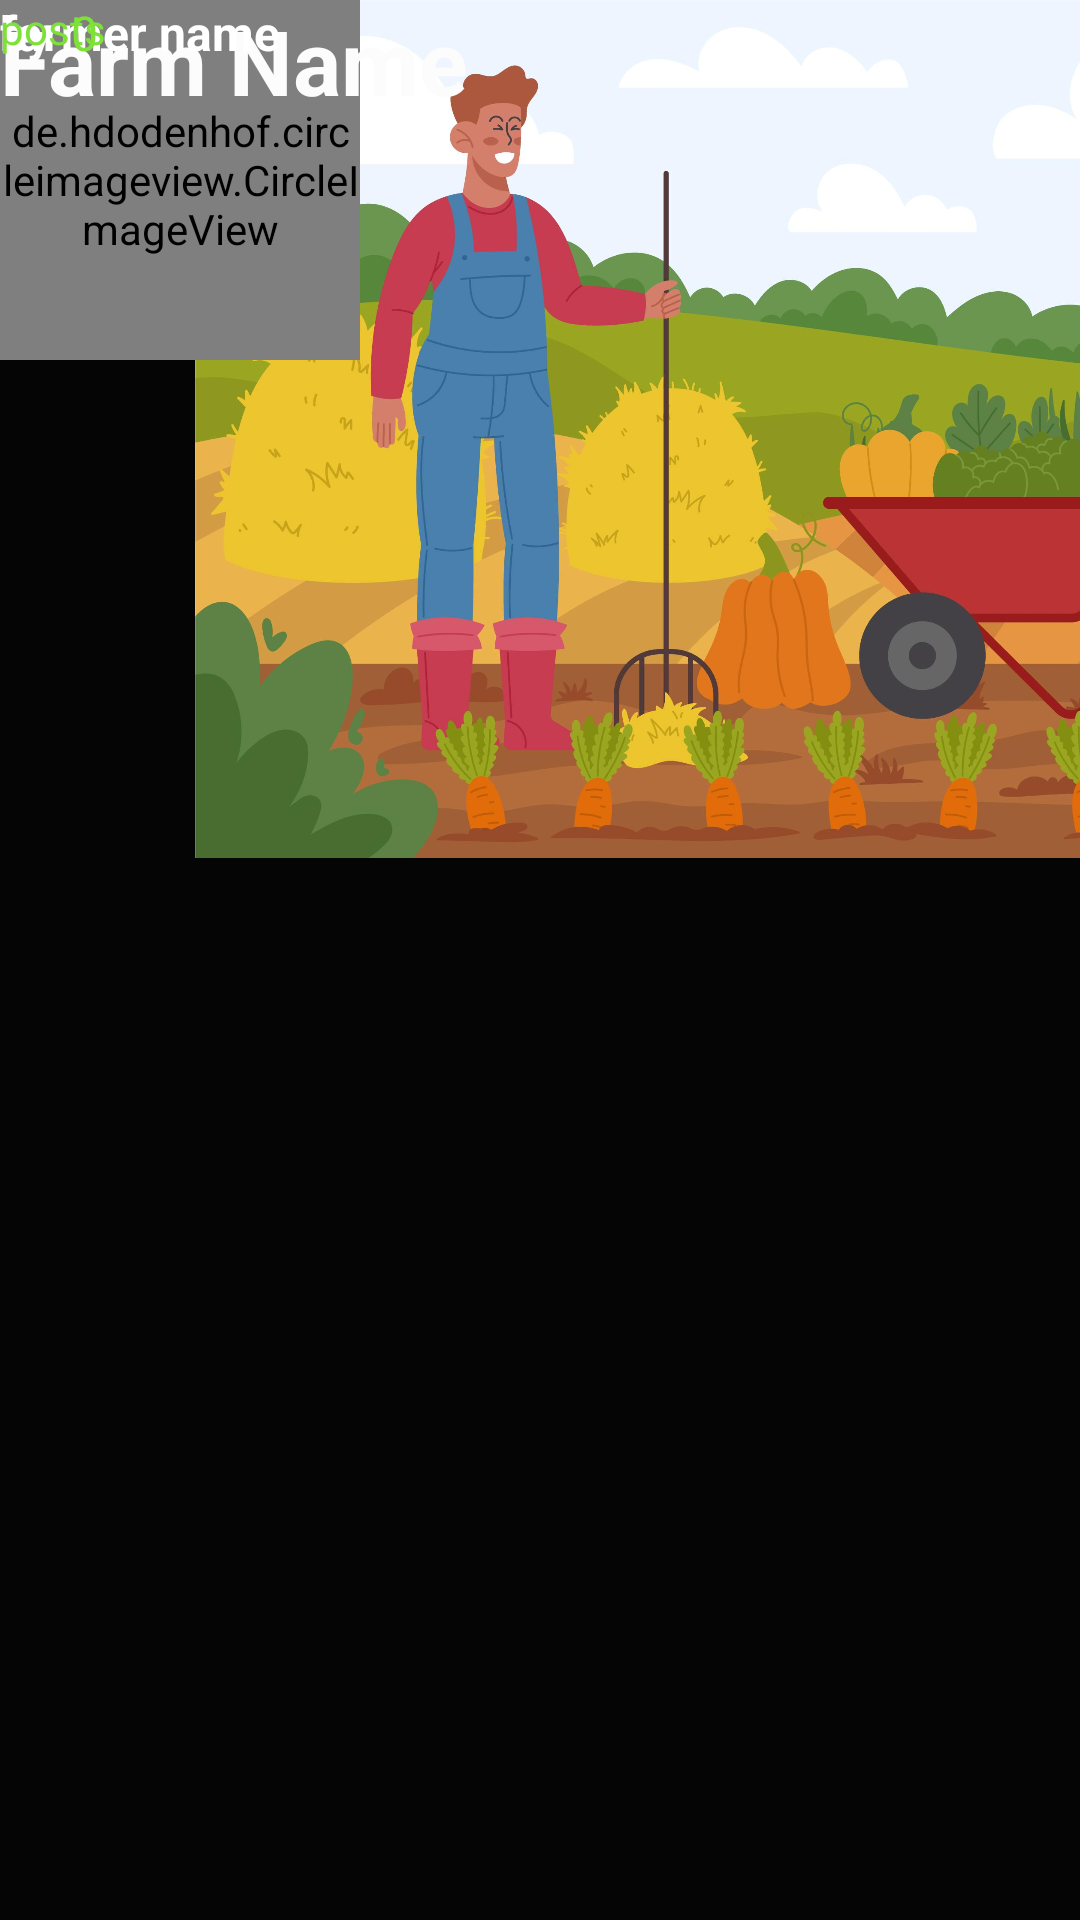

Android layout source for this screen:
<!-- AndroidManifest.xml: application theme Theme.Farmersapplication -->
<!-- res/layout/farmerprofile.xml -->
<?xml version="1.0" encoding="utf-8"?>
<androidx.constraintlayout.widget.ConstraintLayout xmlns:android="http://schemas.android.com/apk/res/android"
    xmlns:app="http://schemas.android.com/apk/res-auto"
    xmlns:tools="http://schemas.android.com/tools"
    android:layout_width="match_parent"
    android:layout_height="match_parent"
    android:background="#050505">

    <TextView
        android:id="@+id/textView15"
        android:layout_width="56dp"
        android:layout_height="33dp"
        android:text="0"
        android:textAlignment="center"
        android:textColor="#7EE138"
        android:textSize="16sp"
        tools:layout_editor_absoluteX="316dp"
        tools:layout_editor_absoluteY="354dp" />

    <TextView
        android:id="@+id/textView15"
        android:layout_width="56dp"
        android:layout_height="33dp"
        android:text="0"
        android:textAlignment="center"
        android:textColor="#7EE138"
        android:textSize="16sp"
        tools:layout_editor_absoluteX="244dp"
        tools:layout_editor_absoluteY="354dp" />

    <TextView
        android:id="@+id/textView14"
        android:layout_width="wrap_content"
        android:layout_height="wrap_content"
        android:text="orders"
        android:textColor="#7EE138"
        tools:layout_editor_absoluteX="326dp"
        tools:layout_editor_absoluteY="387dp" />

    <TextView
        android:id="@+id/textView14"
        android:layout_width="wrap_content"
        android:layout_height="wrap_content"
        android:text="connection"
        android:textColor="#7EE138"
        tools:layout_editor_absoluteX="237dp"
        tools:layout_editor_absoluteY="387dp" />

    <ImageView
        android:id="@+id/imageView5"
        android:layout_width="559dp"
        android:layout_height="286dp"
        app:srcCompat="@drawable/f4"
        tools:layout_editor_absoluteX="-74dp"
        tools:layout_editor_absoluteY="-13dp" />

    <de.hdodenhof.circleimageview.CircleImageView
        android:id="@+id/circularImageView"
        android:layout_width="120dp"
        android:layout_height="120dp"
        android:layout_centerInParent="true"
        android:clickable="true"
        android:src="@drawable/profile"
        app:civ_border_color="#7EE138"
        app:civ_border_width="2dp"
        app:civ_scaleType="centerCrop"
        tools:layout_editor_absoluteX="25dp"
        tools:layout_editor_absoluteY="212dp" />

    <TextView
        android:id="@+id/textView8"
        android:layout_width="196dp"
        android:layout_height="37dp"
        android:text="Farm Name"
        android:textColor="#FDFCFC"
        android:textSize="30dp"
        android:textStyle="bold"
        tools:layout_editor_absoluteX="176dp"
        tools:layout_editor_absoluteY="273dp" />

    <TextView
        android:id="@+id/textView9"
        android:layout_width="28dp"
        android:layout_height="34dp"
        android:text="by"
        android:textColor="#FDFBFB"
        android:textSize="16sp"
        android:textStyle="bold"
        tools:layout_editor_absoluteX="244dp"
        tools:layout_editor_absoluteY="313dp" />

    <TextView
        android:id="@+id/textView10"
        android:layout_width="117dp"
        android:layout_height="34dp"
        android:text="farmer name"
        android:textColor="#FFFFFF"
        android:textSize="16sp"
        android:textStyle="bold"
        tools:layout_editor_absoluteX="272dp"
        tools:layout_editor_absoluteY="313dp" />

    <TextView
        android:id="@+id/textView14"
        android:layout_width="wrap_content"
        android:layout_height="wrap_content"
        android:text="posts"
        android:textColor="#7EE138"
        tools:layout_editor_absoluteX="176dp"
        tools:layout_editor_absoluteY="387dp" />

    <TextView
        android:id="@+id/textView15"
        android:layout_width="56dp"
        android:layout_height="33dp"
        android:text="0"
        android:textAlignment="center"
        android:textColor="#7EE138"
        android:textSize="16sp"
        tools:layout_editor_absoluteX="167dp"
        tools:layout_editor_absoluteY="354dp" />

</androidx.constraintlayout.widget.ConstraintLayout>
<!-- resources referenced by this layout -->
<resources>
  <!-- drawable f4: jpg bitmap (drawable, 260030 bytes) -->
  <style name="Theme.Farmersapplication" parent="Base.Theme.Farmersapplication" />
  <style name="Base.Theme.Farmersapplication" parent="Theme.Material3.DayNight.NoActionBar">
          
          
      </style>
</resources>
